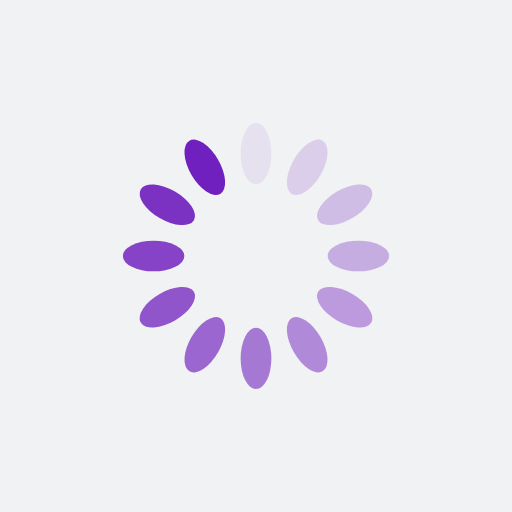
t = 0.00 s
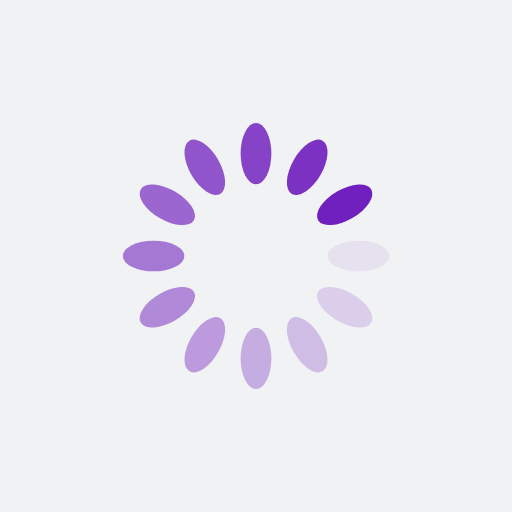
t = 0.25 s
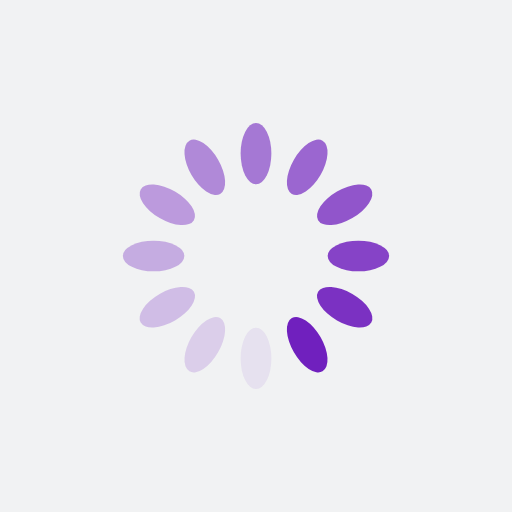
t = 0.50 s
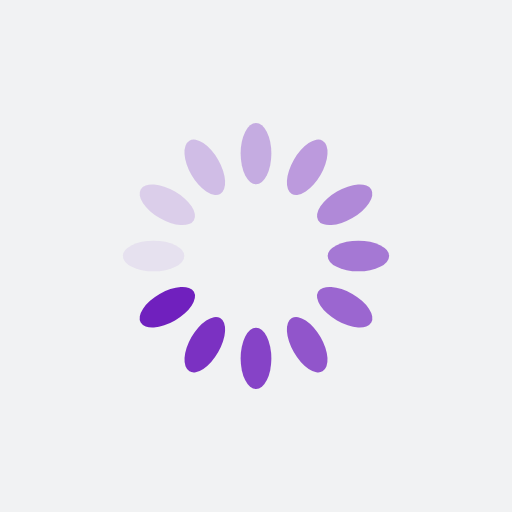
t = 0.75 s

The animated SVG that drew these frames (rendered in a browser with its animation timeline set to each time). Animation: 12 SMIL elements (animate=12); one cycle of 1.00 s, repeats indefinitely.

<?xml version="1.0" encoding="utf-8"?>
<svg xmlns="http://www.w3.org/2000/svg" xmlns:xlink="http://www.w3.org/1999/xlink" style="margin: auto; background: rgb(241, 242, 243); display: block; shape-rendering: auto;" width="200px" height="200px" viewBox="0 0 100 100" preserveAspectRatio="xMidYMid">
<g transform="rotate(0 50 50)">
  <rect x="47" y="24" rx="3" ry="6" width="6" height="12" fill="#7020be">
    <animate attributeName="opacity" values="1;0" keyTimes="0;1" dur="1s" begin="-0.9166666666666666s" repeatCount="indefinite"></animate>
  </rect>
</g><g transform="rotate(30 50 50)">
  <rect x="47" y="24" rx="3" ry="6" width="6" height="12" fill="#7020be">
    <animate attributeName="opacity" values="1;0" keyTimes="0;1" dur="1s" begin="-0.8333333333333334s" repeatCount="indefinite"></animate>
  </rect>
</g><g transform="rotate(60 50 50)">
  <rect x="47" y="24" rx="3" ry="6" width="6" height="12" fill="#7020be">
    <animate attributeName="opacity" values="1;0" keyTimes="0;1" dur="1s" begin="-0.75s" repeatCount="indefinite"></animate>
  </rect>
</g><g transform="rotate(90 50 50)">
  <rect x="47" y="24" rx="3" ry="6" width="6" height="12" fill="#7020be">
    <animate attributeName="opacity" values="1;0" keyTimes="0;1" dur="1s" begin="-0.6666666666666666s" repeatCount="indefinite"></animate>
  </rect>
</g><g transform="rotate(120 50 50)">
  <rect x="47" y="24" rx="3" ry="6" width="6" height="12" fill="#7020be">
    <animate attributeName="opacity" values="1;0" keyTimes="0;1" dur="1s" begin="-0.5833333333333334s" repeatCount="indefinite"></animate>
  </rect>
</g><g transform="rotate(150 50 50)">
  <rect x="47" y="24" rx="3" ry="6" width="6" height="12" fill="#7020be">
    <animate attributeName="opacity" values="1;0" keyTimes="0;1" dur="1s" begin="-0.5s" repeatCount="indefinite"></animate>
  </rect>
</g><g transform="rotate(180 50 50)">
  <rect x="47" y="24" rx="3" ry="6" width="6" height="12" fill="#7020be">
    <animate attributeName="opacity" values="1;0" keyTimes="0;1" dur="1s" begin="-0.4166666666666667s" repeatCount="indefinite"></animate>
  </rect>
</g><g transform="rotate(210 50 50)">
  <rect x="47" y="24" rx="3" ry="6" width="6" height="12" fill="#7020be">
    <animate attributeName="opacity" values="1;0" keyTimes="0;1" dur="1s" begin="-0.3333333333333333s" repeatCount="indefinite"></animate>
  </rect>
</g><g transform="rotate(240 50 50)">
  <rect x="47" y="24" rx="3" ry="6" width="6" height="12" fill="#7020be">
    <animate attributeName="opacity" values="1;0" keyTimes="0;1" dur="1s" begin="-0.25s" repeatCount="indefinite"></animate>
  </rect>
</g><g transform="rotate(270 50 50)">
  <rect x="47" y="24" rx="3" ry="6" width="6" height="12" fill="#7020be">
    <animate attributeName="opacity" values="1;0" keyTimes="0;1" dur="1s" begin="-0.16666666666666666s" repeatCount="indefinite"></animate>
  </rect>
</g><g transform="rotate(300 50 50)">
  <rect x="47" y="24" rx="3" ry="6" width="6" height="12" fill="#7020be">
    <animate attributeName="opacity" values="1;0" keyTimes="0;1" dur="1s" begin="-0.08333333333333333s" repeatCount="indefinite"></animate>
  </rect>
</g><g transform="rotate(330 50 50)">
  <rect x="47" y="24" rx="3" ry="6" width="6" height="12" fill="#7020be">
    <animate attributeName="opacity" values="1;0" keyTimes="0;1" dur="1s" begin="0s" repeatCount="indefinite"></animate>
  </rect>
</g>
<!-- [ldio] generated by https://loading.io/ --></svg>